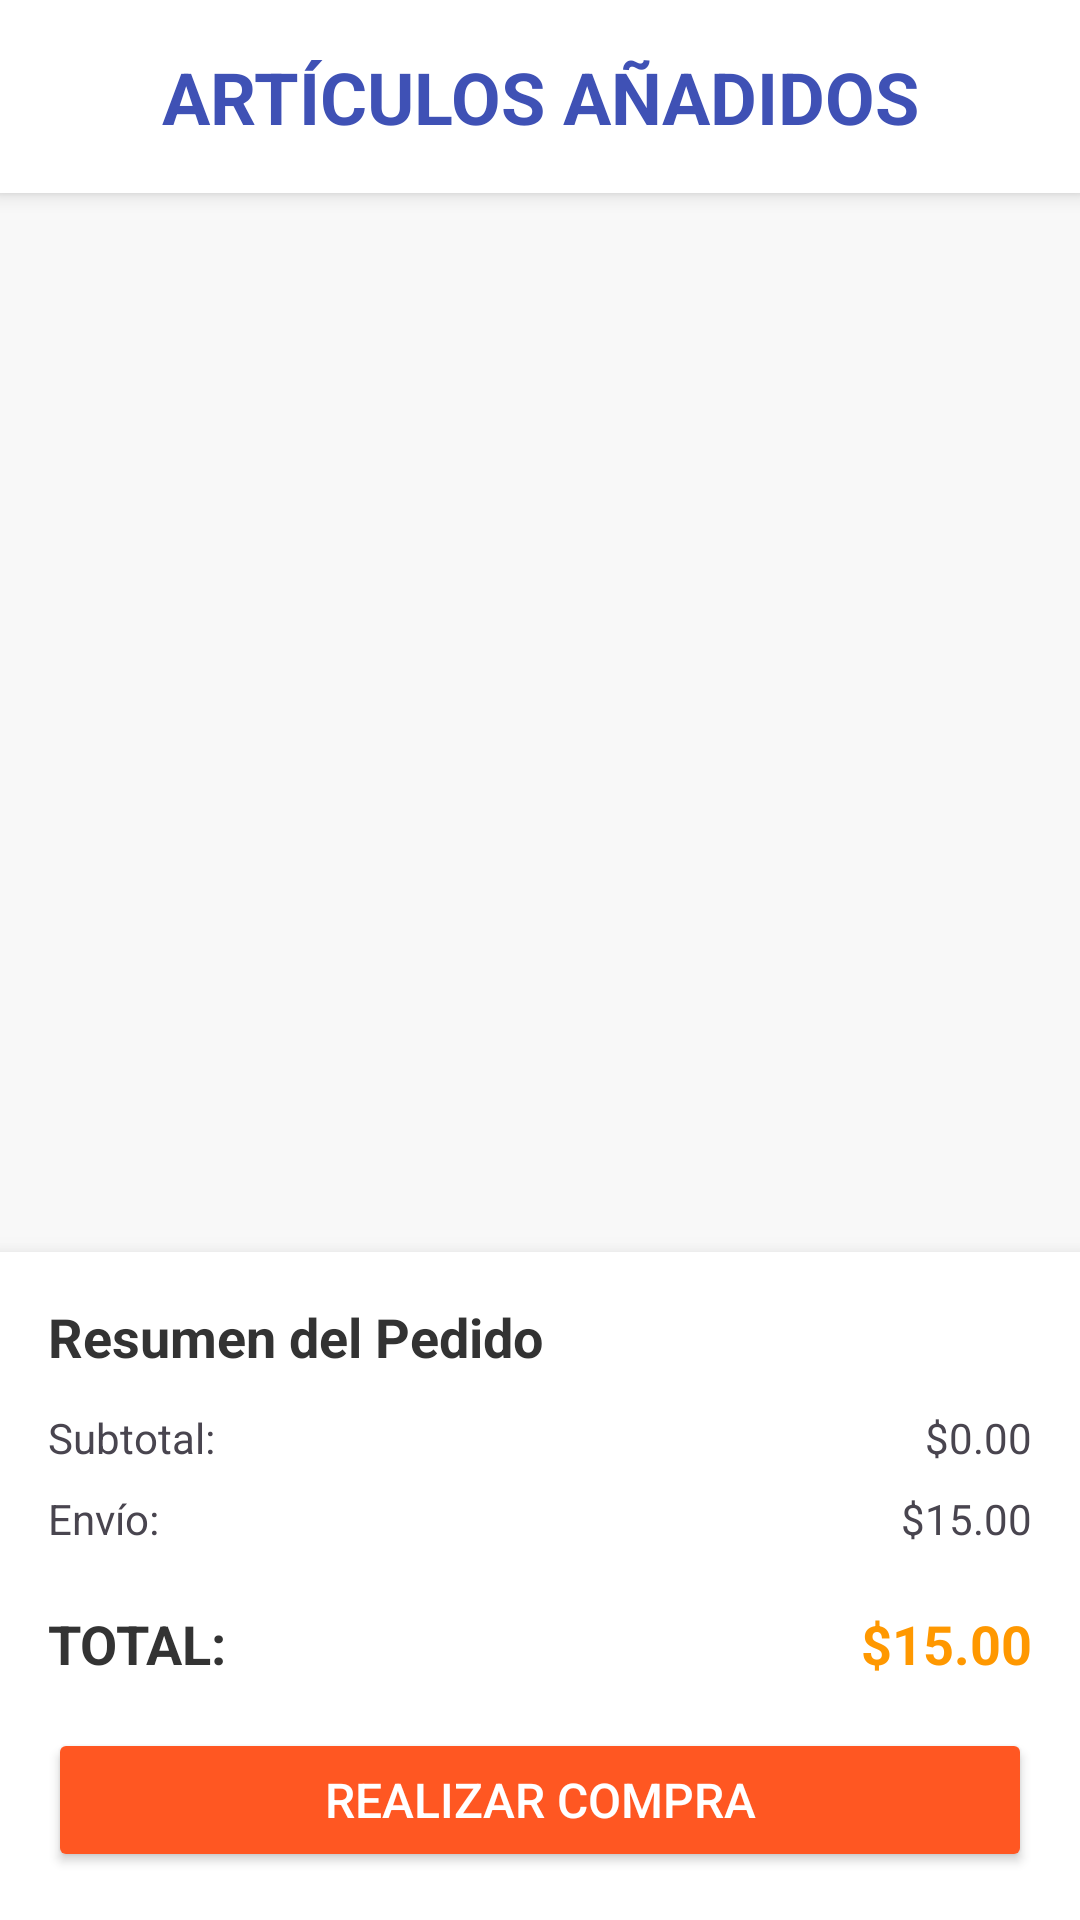

Produce the Android XML layout that renders to this screen, including the resource entries it uses.
<!-- AndroidManifest.xml: application theme Theme.Zapirapi -->
<!-- res/layout/activity_articulo_anadidos.xml -->
<?xml version="1.0" encoding="utf-8"?>
<RelativeLayout
    xmlns:android="http://schemas.android.com/apk/res/android"
    xmlns:tools="http://schemas.android.com/tools"
    android:layout_width="match_parent"
    android:layout_height="match_parent"
    android:background="#F8F8F8"
    tools:context=".ArticuloAnadidosActivity">

    <TextView
        android:id="@+id/tv_title_carrito"
        android:layout_width="match_parent"
        android:layout_height="wrap_content"
        android:text="ARTÍCULOS AÑADIDOS"
        android:textSize="24sp"
        android:textStyle="bold"
        android:textColor="#3F51B5"
        android:padding="16dp"
        android:gravity="center"
        android:background="@android:color/white"
        android:elevation="4dp"/>

    <androidx.recyclerview.widget.RecyclerView
        android:id="@+id/recycler_view_carrito"
        android:layout_width="match_parent"
        android:layout_height="match_parent"
        android:layout_below="@id/tv_title_carrito"
        android:layout_above="@id/layout_resumen"
        android:padding="8dp"
        android:clipToPadding="false"
        android:scrollbars="vertical"/>

    <LinearLayout
        android:id="@+id/layout_resumen"
        android:layout_width="match_parent"
        android:layout_height="wrap_content"
        android:orientation="vertical"
        android:layout_alignParentBottom="true"
        android:background="@android:color/white"
        android:padding="16dp"
        android:elevation="8dp">

        <TextView
            android:layout_width="match_parent"
            android:layout_height="wrap_content"
            android:text="Resumen del Pedido"
            android:textSize="18sp"
            android:textStyle="bold"
            android:textColor="#333333"
            android:layout_marginBottom="8dp"/>

        <LinearLayout
            android:layout_width="match_parent"
            android:layout_height="wrap_content"
            android:orientation="horizontal"
            android:paddingVertical="4dp">
            <TextView
                android:layout_width="0dp"
                android:layout_height="wrap_content"
                android:layout_weight="1"
                android:text="Subtotal:"/>
            <TextView
                android:id="@+id/tv_subtotal"
                android:layout_width="wrap_content"
                android:layout_height="wrap_content"
                android:text="$0.00"/>
        </LinearLayout>

        <LinearLayout
            android:layout_width="match_parent"
            android:layout_height="wrap_content"
            android:orientation="horizontal"
            android:paddingVertical="4dp">
            <TextView
                android:layout_width="0dp"
                android:layout_height="wrap_content"
                android:layout_weight="1"
                android:text="Envío:"/>
            <TextView
                android:id="@+id/tv_envio"
                android:layout_width="wrap_content"
                android:layout_height="wrap_content"
                android:text="$15.00"/>
        </LinearLayout>

        <LinearLayout
            android:layout_width="match_parent"
            android:layout_height="wrap_content"
            android:orientation="horizontal"
            android:layout_marginTop="8dp"
            android:paddingTop="8dp">

            <TextView
                android:layout_width="0dp"
                android:layout_height="wrap_content"
                android:layout_weight="1"
                android:text="TOTAL:"
                android:textSize="18sp"
                android:textStyle="bold"
                android:textColor="#333333"/>
            <TextView
                android:id="@+id/tv_total_pedido"
                android:layout_width="wrap_content"
                android:layout_height="wrap_content"
                android:text="$15.00"
                android:textSize="18sp"
                android:textStyle="bold"
                android:textColor="#FF9800"/>
        </LinearLayout>

        <Button
            android:id="@+id/btn_finalizar_compra"
            android:layout_width="match_parent"
            android:layout_height="wrap_content"
            android:text="REALIZAR COMPRA"
            android:backgroundTint="#FF5722"
            android:textColor="@android:color/white"
            android:layout_marginTop="16dp"
            android:padding="12dp"
            android:textSize="16sp"/>

    </LinearLayout>

</RelativeLayout>
<!-- resources referenced by this layout -->
<resources>
  <style name="Theme.Zapirapi" parent="Base.Theme.Zapirapi" />
  <style name="Base.Theme.Zapirapi" parent="Theme.Material3.DayNight.NoActionBar">
          
          
      </style>
</resources>
